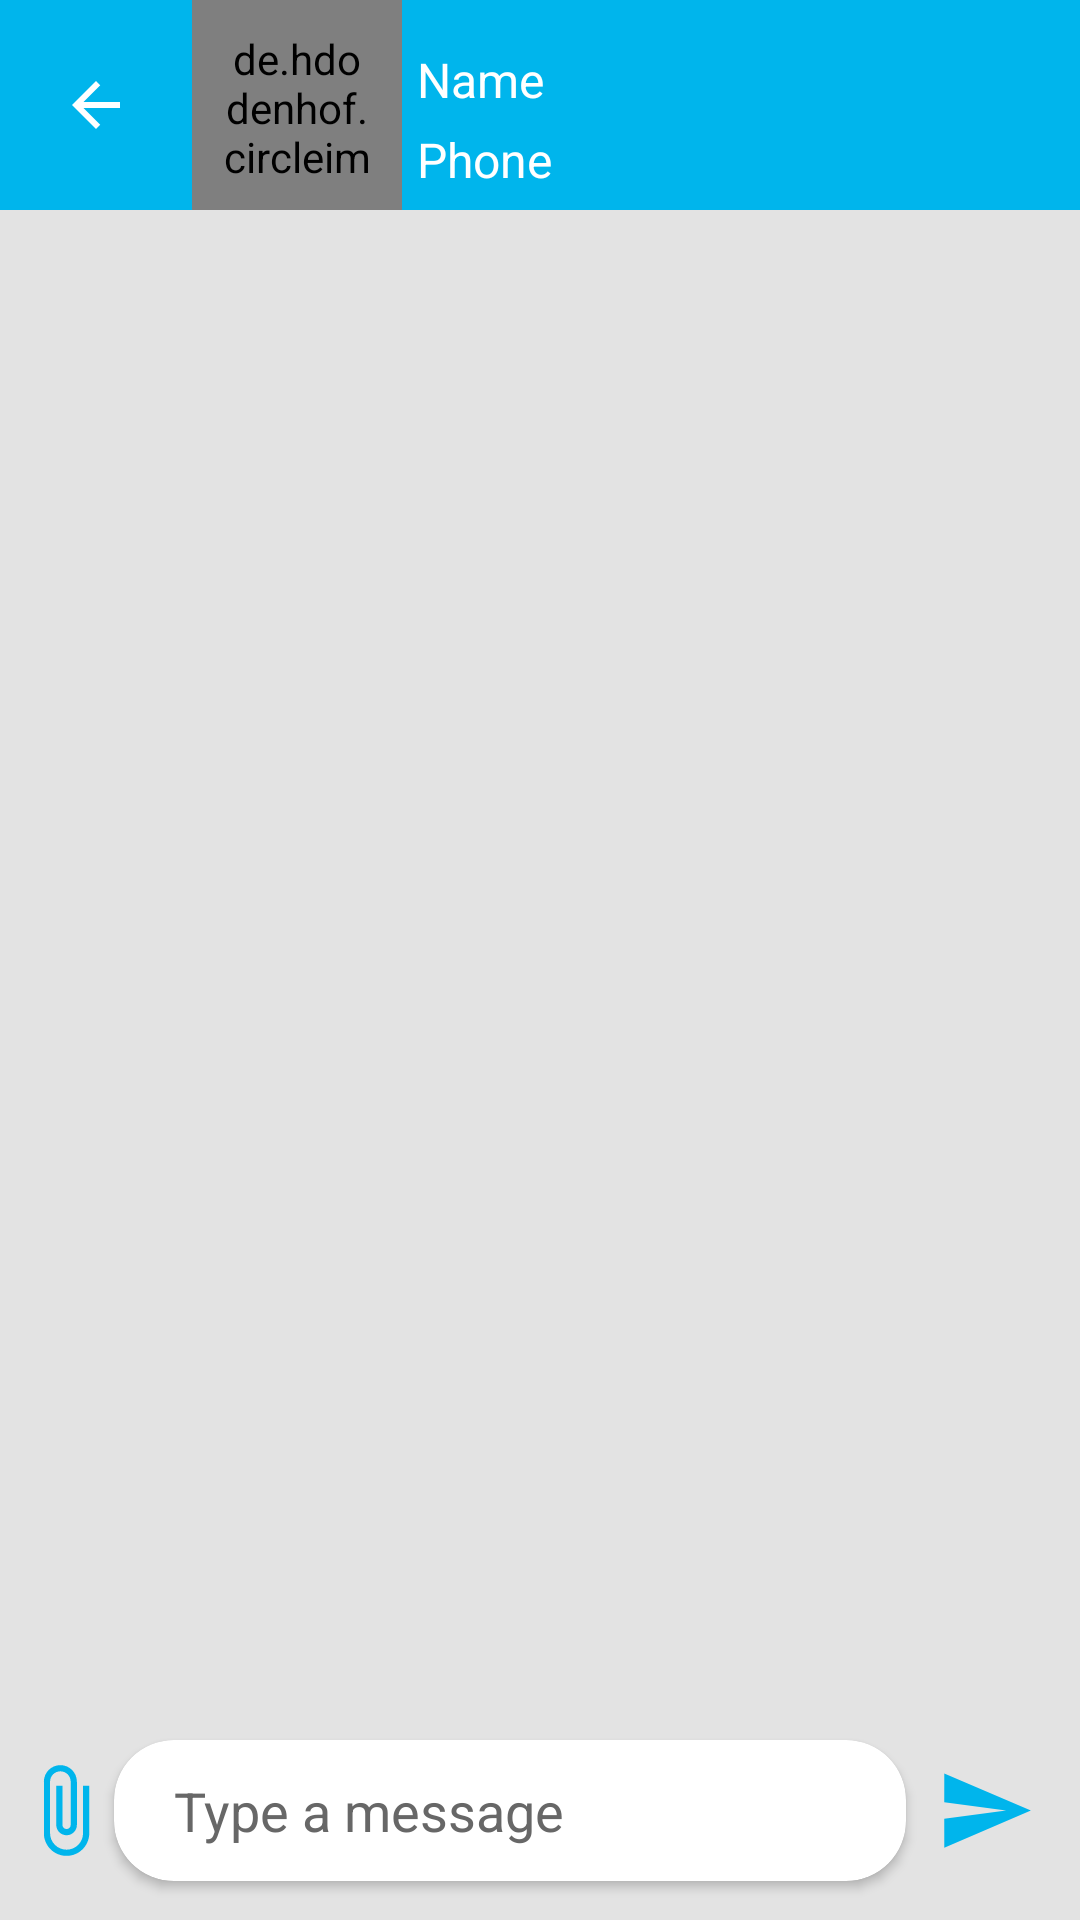

The Android layout XML behind this screen, and the referenced resources:
<!-- AndroidManifest.xml: application theme AppTheme -->
<!-- res/layout/activity_particular_chat_gd.xml -->
<?xml version="1.0" encoding="utf-8"?>
<FrameLayout
    xmlns:android="http://schemas.android.com/apk/res/android"
    xmlns:app="http://schemas.android.com/apk/res-auto"
    xmlns:tools="http://schemas.android.com/tools"
    android:layout_width="match_parent"
    android:layout_height="match_parent"
    tools:context=".LiveChat.ParticularChatPageGd"
    android:background="#E3E3E3"
    android:orientation="vertical">

    <RelativeLayout
        android:layout_width="match_parent"
        android:layout_height="match_parent">

        <LinearLayout
            android:id="@+id/linearLayoutId7"
            android:layout_width="match_parent"
            android:layout_height="70dp"
            android:background="@color/colorPrimaryDark"
            android:orientation="horizontal">

            <ImageView
                android:id="@+id/backFromParticularChatGdId"
                android:layout_width="wrap_content"
                android:layout_height="wrap_content"
                android:layout_gravity="center|start"
                android:layout_margin="10dp"
                android:gravity="center"
                android:padding="10dp"
                android:scaleType="centerCrop"
                android:src="@drawable/ic_baseline_arrow_back_24" />

            <de.hdodenhof.circleimageview.CircleImageView
                android:id="@+id/teacherParticularImageId"
                android:layout_width="70dp"
                android:layout_height="match_parent"
                android:src="@drawable/ic_white_profile"
                android:padding="10dp"/>

            <RelativeLayout
                android:layout_width="match_parent"
                android:layout_height="match_parent"
                android:gravity="center|start"
                android:paddingLeft="5dp"
                android:paddingRight="5dp"
                android:paddingTop="5dp">

                <LinearLayout
                    android:layout_width="wrap_content"
                    android:layout_height="wrap_content"
                    android:orientation="vertical"
                    android:id="@+id/linearLayoutId6"
                    android:paddingTop="5dp">

                    <TextView
                        android:id="@+id/teacherParticularNameId"
                        android:textSize="16sp"
                        android:textColor="#FFFFFF"
                        android:text="Name"
                        android:layout_width="wrap_content"
                        android:layout_height="wrap_content"
                        android:fontFamily="sans-serif"/>

                    <TextView
                        android:id="@+id/teacherParticularPhoneId"
                        android:textSize="16sp"
                        android:textColor="#FFFFFF"
                        android:text="Phone"
                        android:layout_width="wrap_content"
                        android:layout_height="wrap_content"
                        android:fontFamily="sans-serif"
                        android:layout_marginTop="5dp"
                        android:layout_below="@+id/teacherParticularNameId"/>

                </LinearLayout>

            </RelativeLayout>

        </LinearLayout>

        <androidx.recyclerview.widget.RecyclerView
            android:id="@+id/recyclerViewId2"
            android:layout_width="match_parent"
            android:layout_height="match_parent"
            android:layout_marginTop="5dp"
            android:layout_marginRight="10dp"
            android:layout_marginLeft="10dp"
            android:layout_marginBottom="80dp"
            android:layout_below="@+id/linearLayoutId7"/>

    </RelativeLayout>

    <LinearLayout
        android:layout_width="match_parent"
        android:layout_height="70dp"
        android:orientation="horizontal"
        android:weightSum="10"
        android:paddingLeft="5dp"
        android:paddingRight="5dp"
        android:paddingBottom="3dp"
        android:gravity="center"
        android:layout_gravity="bottom"
        android:background="@android:color/transparent">

        <ImageView
            android:id="@+id/sendImageToTeacherId"
            android:layout_width="0dp"
            android:layout_height="match_parent"
            android:layout_weight="1"
            android:layout_gravity="center"
            android:src="@drawable/ic_baseline_attach_file_24"
            android:background="@android:color/transparent"/>

        <androidx.cardview.widget.CardView
            android:layout_width="0dp"
            android:layout_height="match_parent"
            android:layout_weight="8"
            app:cardCornerRadius="20dp"
            android:layout_gravity="center"
            android:layout_marginRight="10dp"
            android:layout_marginTop="10dp"
            android:layout_marginBottom="10dp">

            <EditText
                android:id="@+id/writeMessageGdId"
                android:layout_width="match_parent"
                android:layout_height="match_parent"
                android:hint="Type a message"
                android:textColorHint="#676767"
                android:paddingLeft="20dp"
                android:background="@android:color/transparent"/>

        </androidx.cardview.widget.CardView>

        <ImageView
            android:id="@+id/sendMessageToTeacherId"
            android:layout_width="0dp"
            android:layout_height="match_parent"
            android:layout_weight="1"
            android:layout_gravity="center"
            android:layout_marginRight="10dp"
            android:src="@drawable/ic_baseline_send_24"
            android:background="@android:color/transparent"/>

    </LinearLayout>

</FrameLayout>
<!-- resources referenced by this layout -->
<resources>
  <color name="colorPrimaryDark">#00B5EC</color>
  <!-- drawable ic_baseline_arrow_back_24 (drawable) -->
  <vector xmlns:android="http://schemas.android.com/apk/res/android"
      android:width="24dp"
      android:height="24dp"
      android:viewportWidth="24"
      android:viewportHeight="24"
      android:tint="#fff"
      android:autoMirrored="true">
    <path
        android:fillColor="#fff"
        android:pathData="M20,11H7.83l5.59,-5.59L12,4l-8,8 8,8 1.41,-1.41L7.83,13H20v-2z"/>
  </vector>
  <!-- drawable ic_baseline_attach_file_24 (drawable) -->
  <vector xmlns:android="http://schemas.android.com/apk/res/android"
      android:width="24dp"
      android:height="24dp"
      android:viewportWidth="24"
      android:viewportHeight="24"
      android:tint="@color/colorPrimary">
    <path
        android:fillColor="@color/colorPrimary"
        android:pathData="M16.5,6v11.5c0,2.21 -1.79,4 -4,4s-4,-1.79 -4,-4V5c0,-1.38 1.12,-2.5 2.5,-2.5s2.5,1.12 2.5,2.5v10.5c0,0.55 -0.45,1 -1,1s-1,-0.45 -1,-1V6H10v9.5c0,1.38 1.12,2.5 2.5,2.5s2.5,-1.12 2.5,-2.5V5c0,-2.21 -1.79,-4 -4,-4S7,2.79 7,5v12.5c0,3.04 2.46,5.5 5.5,5.5s5.5,-2.46 5.5,-5.5V6h-1.5z"/>
  </vector>
  <!-- drawable ic_baseline_send_24 (drawable) -->
  <vector
      android:autoMirrored="true"
      android:height="24dp"
      android:tint="@color/colorPrimaryDark"
      android:viewportHeight="24"
      android:viewportWidth="24"
      android:width="24dp"
      xmlns:android="http://schemas.android.com/apk/res/android">
  
      <path android:fillColor="@color/colorPrimaryDark"
          android:pathData="M2.01,21L23,12 2.01,3 2,10l15,2 -15,2z"/>
  
  </vector>
  <!-- drawable ic_white_profile (drawable) -->
  <vector
      android:height="24dp"
      android:tint="#FFFFFF"
      android:viewportHeight="24"
      android:viewportWidth="24"
      android:width="24dp"
      xmlns:android="http://schemas.android.com/apk/res/android">
  
      <path android:fillColor="@android:color/white"
          android:pathData="M12,2c-4.97,0 -9,4.03 -9,9 0,4.17 2.84,7.67 6.69,8.69L12,22l2.31,-2.31C18.16,18.67 21,15.17 21,11c0,-4.97 -4.03,-9 -9,-9zM12,4c1.66,0 3,1.34 3,3s-1.34,3 -3,3 -3,-1.34 -3,-3 1.34,-3 3,-3zM12,18.3c-2.5,0 -4.71,-1.28 -6,-3.22 0.03,-1.99 4,-3.08 6,-3.08 1.99,0 5.97,1.09 6,3.08 -1.29,1.94 -3.5,3.22 -6,3.22z"/>
  
  </vector>
  <style name="AppTheme" parent="Theme.AppCompat.Light.NoActionBar">
          <item name="colorPrimary">@color/colorPrimary</item>
          <item name="colorPrimaryDark">@color/colorPrimaryDark</item>
          <item name="colorAccent">@color/colorAccent</item>
      </style>
  <color name="colorPrimary">#00B5EC</color>
  <color name="colorAccent">#00B5EC</color>
</resources>
